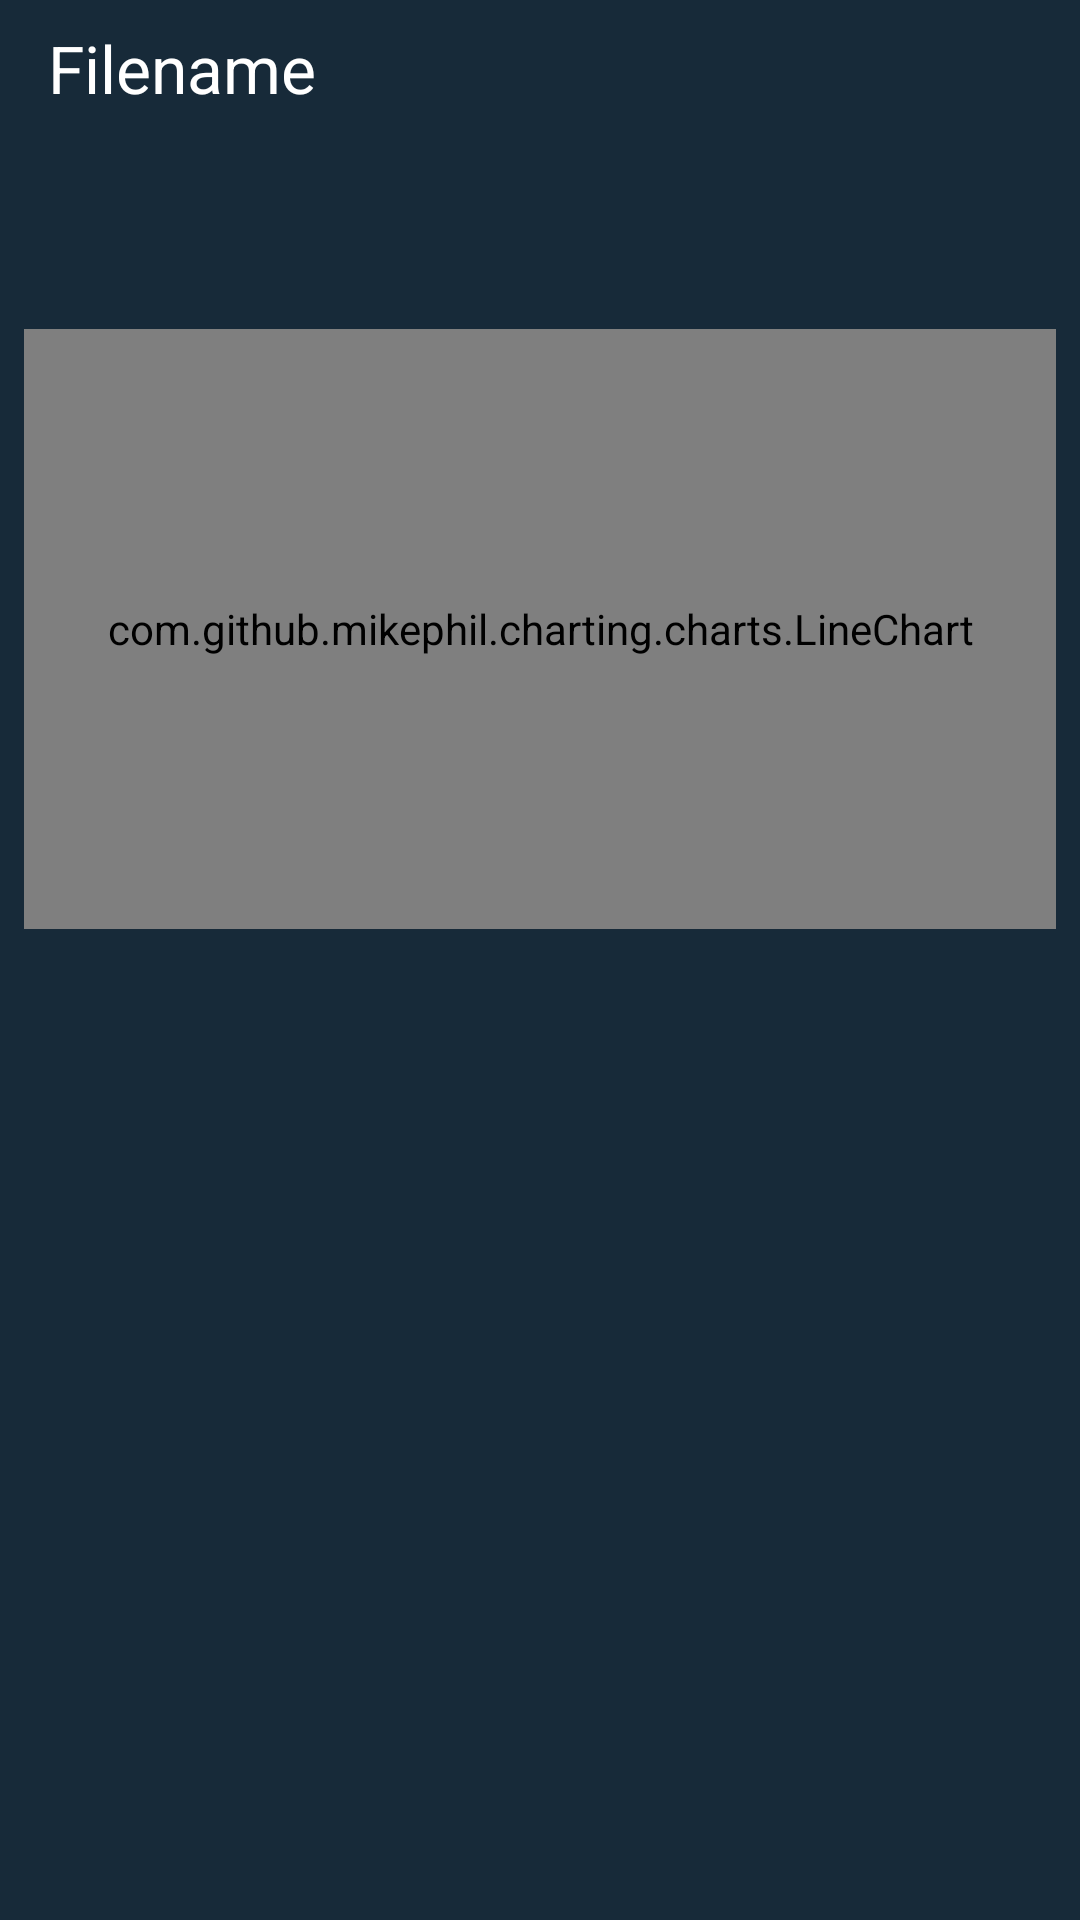

This screen was rendered from an Android layout file. Write that file and the resources it references.
<!-- AndroidManifest.xml: application theme AppTheme -->
<!-- res/layout/fragment_line_chart.xml -->
<?xml version="1.0" encoding="utf-8"?>
<FrameLayout xmlns:android="http://schemas.android.com/apk/res/android"
             xmlns:app="http://schemas.android.com/apk/res-auto"
             xmlns:tools="http://schemas.android.com/tools"
             android:layout_width="match_parent"
             android:layout_height="match_parent"
             tools:context=".LineChartFragment">

    

    <androidx.constraintlayout.widget.ConstraintLayout
        android:layout_width="match_parent"
        android:layout_height="match_parent">

        <TextView
            android:id="@+id/fragment_line_chart_filename_label_ui"
            android:layout_width="wrap_content"
            android:layout_height="wrap_content"
            android:layout_marginStart="16dp"
            android:layout_marginTop="8dp"
            android:text="@string/activity_display_results_filename_label_text"
            android:textAppearance="@style/TextAppearance.AppCompat.Large"
            app:layout_constraintStart_toStartOf="parent"
            app:layout_constraintTop_toTopOf="parent"/>

        <TextView
            android:id="@+id/fragment_line_chart_filename_text_ui"
            android:layout_width="wrap_content"
            android:layout_height="wrap_content"
            android:layout_marginStart="24dp"
            android:layout_marginTop="8dp"
            android:textAppearance="@style/TextAppearance.AppCompat.Headline"
            app:layout_constraintStart_toStartOf="parent"
            app:layout_constraintTop_toBottomOf="@+id/fragment_line_chart_filename_label_ui"/>

        <com.github.mikephil.charting.charts.LineChart
            android:id="@+id/fragment_line_chart_line_chart_ui"
            android:layout_width="0dp"
            android:layout_height="200dp"
            android:layout_marginEnd="8dp"
            android:layout_marginStart="8dp"
            android:layout_marginTop="32dp"
            app:layout_constraintEnd_toEndOf="parent"
            app:layout_constraintStart_toStartOf="parent"
            app:layout_constraintTop_toBottomOf="@+id/fragment_line_chart_filename_text_ui"/>
    </androidx.constraintlayout.widget.ConstraintLayout>
</FrameLayout>
<!-- resources referenced by this layout -->
<resources>
  <string name="activity_display_results_filename_label_text">Filename</string>
  <style name="AppTheme" parent="Theme.AppCompat">
          
          <item name="colorPrimary">@color/colorPrimary</item>
          <item name="colorPrimaryDark">@color/colorPrimaryDark</item>
          <item name="colorAccent">@color/colorAccent</item>
  
          <item name="android:windowBackground">@color/colorActivityBackground</item>
      </style>
  <color name="colorPrimary">#071A29</color>
  <color name="colorPrimaryDark">#111111</color>
  <color name="colorAccent">#00ff00</color>
  <color name="colorActivityBackground">#172A39</color>
</resources>
